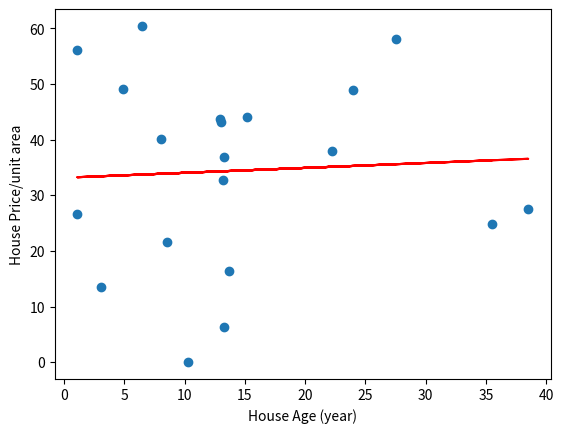

Here is the Python script that generated this plot:
import numpy as np
import matplotlib.pyplot as plt

intercept = 0
coef = 1

x_datas = np.array([13.3, 35.5, 1.1, 22.2, 8.5, 13.3, 38.5, 15.2, 24, 13, 13.2, 6.5, 27.5, 12.9, 8, 4.9, 3.1, 10.3, 1.1, 13.7])
y_datas = np.array([6.4, 24.9, 26.6, 38, 21.6, 36.9, 27.6, 44.1, 49, 43.1, 32.7, 60.4, 58.1, 43.7, 40.2, 49.1, 13.6, 0, 56.2, 16.4])

def linearFunction(x, intercept = 0, coef = 1):
    return coef * x + intercept

plt.scatter(x_datas, y_datas)

IS_INTERCEPT_TRAINING_DONE = False
IS_COEF_TRAINING_DONE = False

isContinue = True
while isContinue:
    y_predict = []
    for x in x_datas:
        y_predict.append(linearFunction(x, intercept, coef))

    # all_costs = []
    # for i in range(len(y_datas)):
    #     all_costs.append((y_datas[i] - y_predict[i])**2)

    # loss = np.sum(all_costs)

    sum_of_slope = 0
    if(not IS_INTERCEPT_TRAINING_DONE):
        all_interceptSlopes = []
        for i in range(len(y_datas)):
            all_interceptSlopes.append(-2*(y_datas[i] - y_predict[i]))
        
        sum_of_slope = np.sum(all_interceptSlopes)
        
        intercept_step_size = sum_of_slope * 0.01
        intercept -= intercept_step_size
    
        if abs(intercept_step_size) < 0.01:
            IS_INTERCEPT_TRAINING_DONE = True

    sum_of_coefSlope = 0
    if(not IS_COEF_TRAINING_DONE):
        slopes = []
        for x in range(len(x_datas)):
            slopes.append(-2 * x_datas[x] * (y_datas[x] - y_predict[x]))
        
        sum_of_coefSlope = np.sum(slopes)
        
        coef_step_size = sum_of_coefSlope * 0.0001
        coef -= coef_step_size
    
        if abs(coef_step_size) < 0.01:
            IS_COEF_TRAINING_DONE = True
    
    isContinue = not (IS_INTERCEPT_TRAINING_DONE and IS_COEF_TRAINING_DONE)

print(f'Intercept: {intercept}')
print(f'Coef: {coef}')
plt.plot(x_datas, linearFunction(x_datas, intercept, coef), 'r')
plt.xlabel("House Age (year)")
plt.ylabel("House Price/unit area")
plt.show()